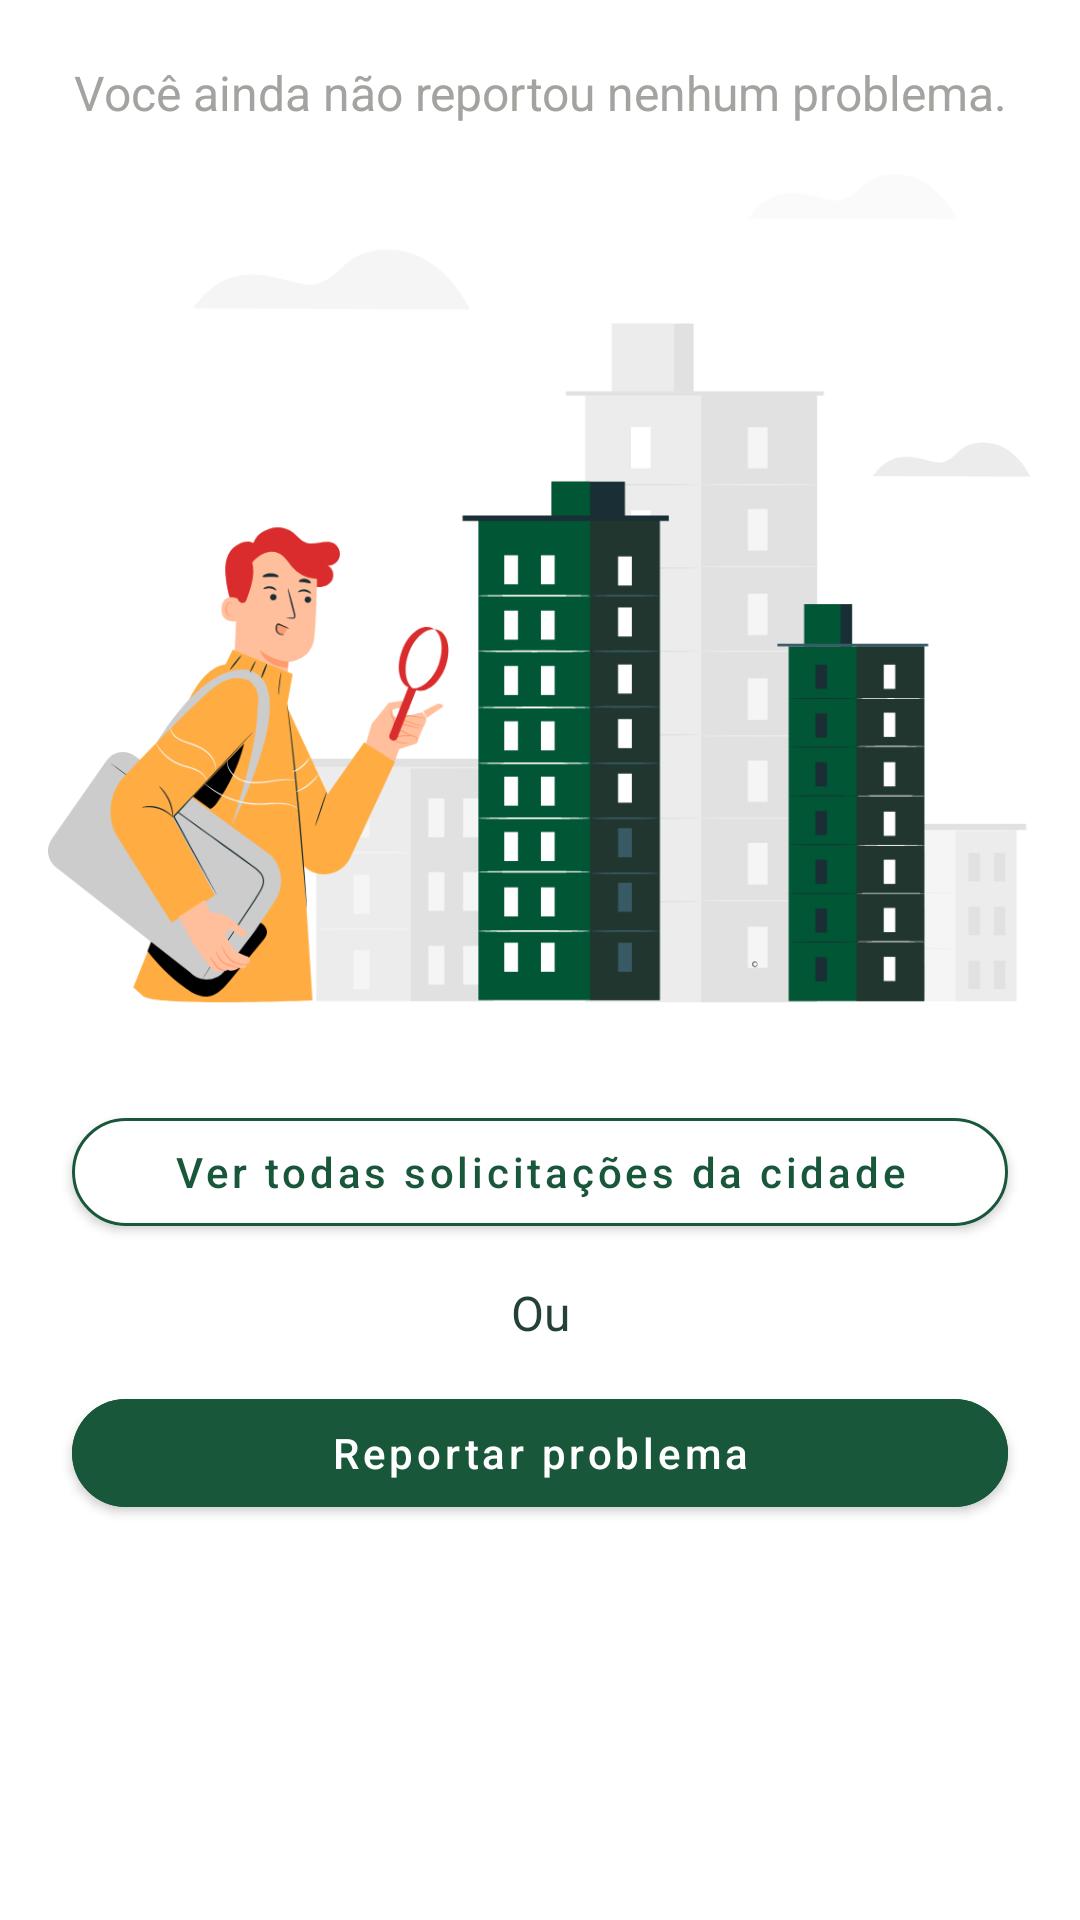

Write the Android layout XML for this screen, with the resource values it uses.
<!-- AndroidManifest.xml: application theme Theme.TrabalhoFinalPosPuc -->
<!-- res/layout/layout_home_no_content.xml -->
<?xml version="1.0" encoding="utf-8"?>
<layout
    xmlns:android="http://schemas.android.com/apk/res/android"
    xmlns:app="http://schemas.android.com/apk/res-auto"
    xmlns:tools="http://schemas.android.com/tools">

    <androidx.constraintlayout.widget.ConstraintLayout
        android:layout_width="match_parent"
        android:layout_height="match_parent">

        <TextView
            android:id="@+id/text_no_content"
            android:layout_width="wrap_content"
            android:layout_height="wrap_content"
            android:layout_marginStart="56dp"
            android:layout_marginTop="20dp"
            android:layout_marginEnd="56dp"
            android:text="Você ainda não reportou nenhum problema."
            android:textSize="16sp"
            android:textColor="#A3A3A0"
            app:layout_constraintBottom_toBottomOf="parent"
            app:layout_constraintEnd_toEndOf="parent"
            app:layout_constraintStart_toStartOf="parent"
            app:layout_constraintTop_toTopOf="parent"
            app:layout_constraintVertical_bias="0.0" />

        <ImageView
            android:id="@+id/iv_no_content"
            android:layout_width="0dp"
            android:layout_height="wrap_content"
            android:layout_marginStart="16dp"
            android:layout_marginTop="8dp"
            android:layout_marginEnd="16dp"
            app:layout_constraintEnd_toEndOf="parent"
            app:layout_constraintStart_toStartOf="parent"
            app:layout_constraintTop_toBottomOf="@+id/text_no_content"
            app:srcCompat="@drawable/ic_no_content" />

        <com.google.android.material.button.MaterialButton
            android:id="@+id/btn_view_all_city"
            android:layout_width="0dp"
            android:layout_height="wrap_content"
            android:minHeight="48dp"
            android:layout_marginStart="24dp"
            android:layout_marginTop="24dp"
            android:layout_marginEnd="24dp"
            android:text="Ver todas solicitações da cidade"
            android:textAllCaps="false"
            android:textColor="@color/green_500"
            app:strokeColor="@color/green_500"
            app:strokeWidth="1dp"
            android:backgroundTint="@color/white"
            app:cornerRadius="50dp"
            app:layout_constraintEnd_toEndOf="parent"
            app:layout_constraintStart_toStartOf="parent"
            app:layout_constraintTop_toBottomOf="@+id/iv_no_content" />

        <TextView
            android:id="@+id/textView12"
            android:layout_width="wrap_content"
            android:layout_height="wrap_content"
            android:layout_marginTop="12dp"
            android:text="Ou"
            android:textSize="16sp"
            android:textColor="#234135"
            app:layout_constraintEnd_toEndOf="@+id/btn_view_all_city"
            app:layout_constraintStart_toStartOf="@+id/btn_view_all_city"
            app:layout_constraintTop_toBottomOf="@+id/btn_view_all_city" />

        <com.google.android.material.button.MaterialButton
            android:id="@+id/btn_report_problem"
            android:layout_width="0dp"
            android:layout_height="wrap_content"
            android:minHeight="48dp"
            android:layout_marginTop="12dp"
            android:text="Reportar problema"
            android:textAllCaps="false"
            android:backgroundTint="@color/green_500"
            app:cornerRadius="50dp"
            app:layout_constraintEnd_toEndOf="@+id/btn_view_all_city"
            app:layout_constraintStart_toStartOf="@+id/btn_view_all_city"
            app:layout_constraintTop_toBottomOf="@+id/textView12" />
    </androidx.constraintlayout.widget.ConstraintLayout>

</layout>
<!-- resources referenced by this layout -->
<resources>
  <color name="green_500">#18573A</color>
  <color name="white">#FFFFFFFF</color>
  <!-- drawable ic_no_content: png bitmap (drawable-hdpi, 40285 bytes) -->
  <style name="Theme.TrabalhoFinalPosPuc" parent="Theme.MaterialComponents.DayNight.DarkActionBar">
          
          <item name="colorPrimary">@color/green_500</item>
          <item name="colorPrimaryVariant">@color/green_200</item>
          <item name="colorOnPrimary">@color/white</item>
          
          <item name="colorSecondary">@color/teal_200</item>
          <item name="colorSecondaryVariant">@color/teal_700</item>
          <item name="colorOnSecondary">@color/black</item>
          
          <item name="android:statusBarColor" tools:targetApi="l">?attr/colorPrimaryVariant</item>
          
      </style>
  <color name="green_200">#598672</color>
  <color name="teal_200">#FF03DAC5</color>
  <color name="teal_700">#FF018786</color>
  <color name="black">#FF000000</color>
</resources>
